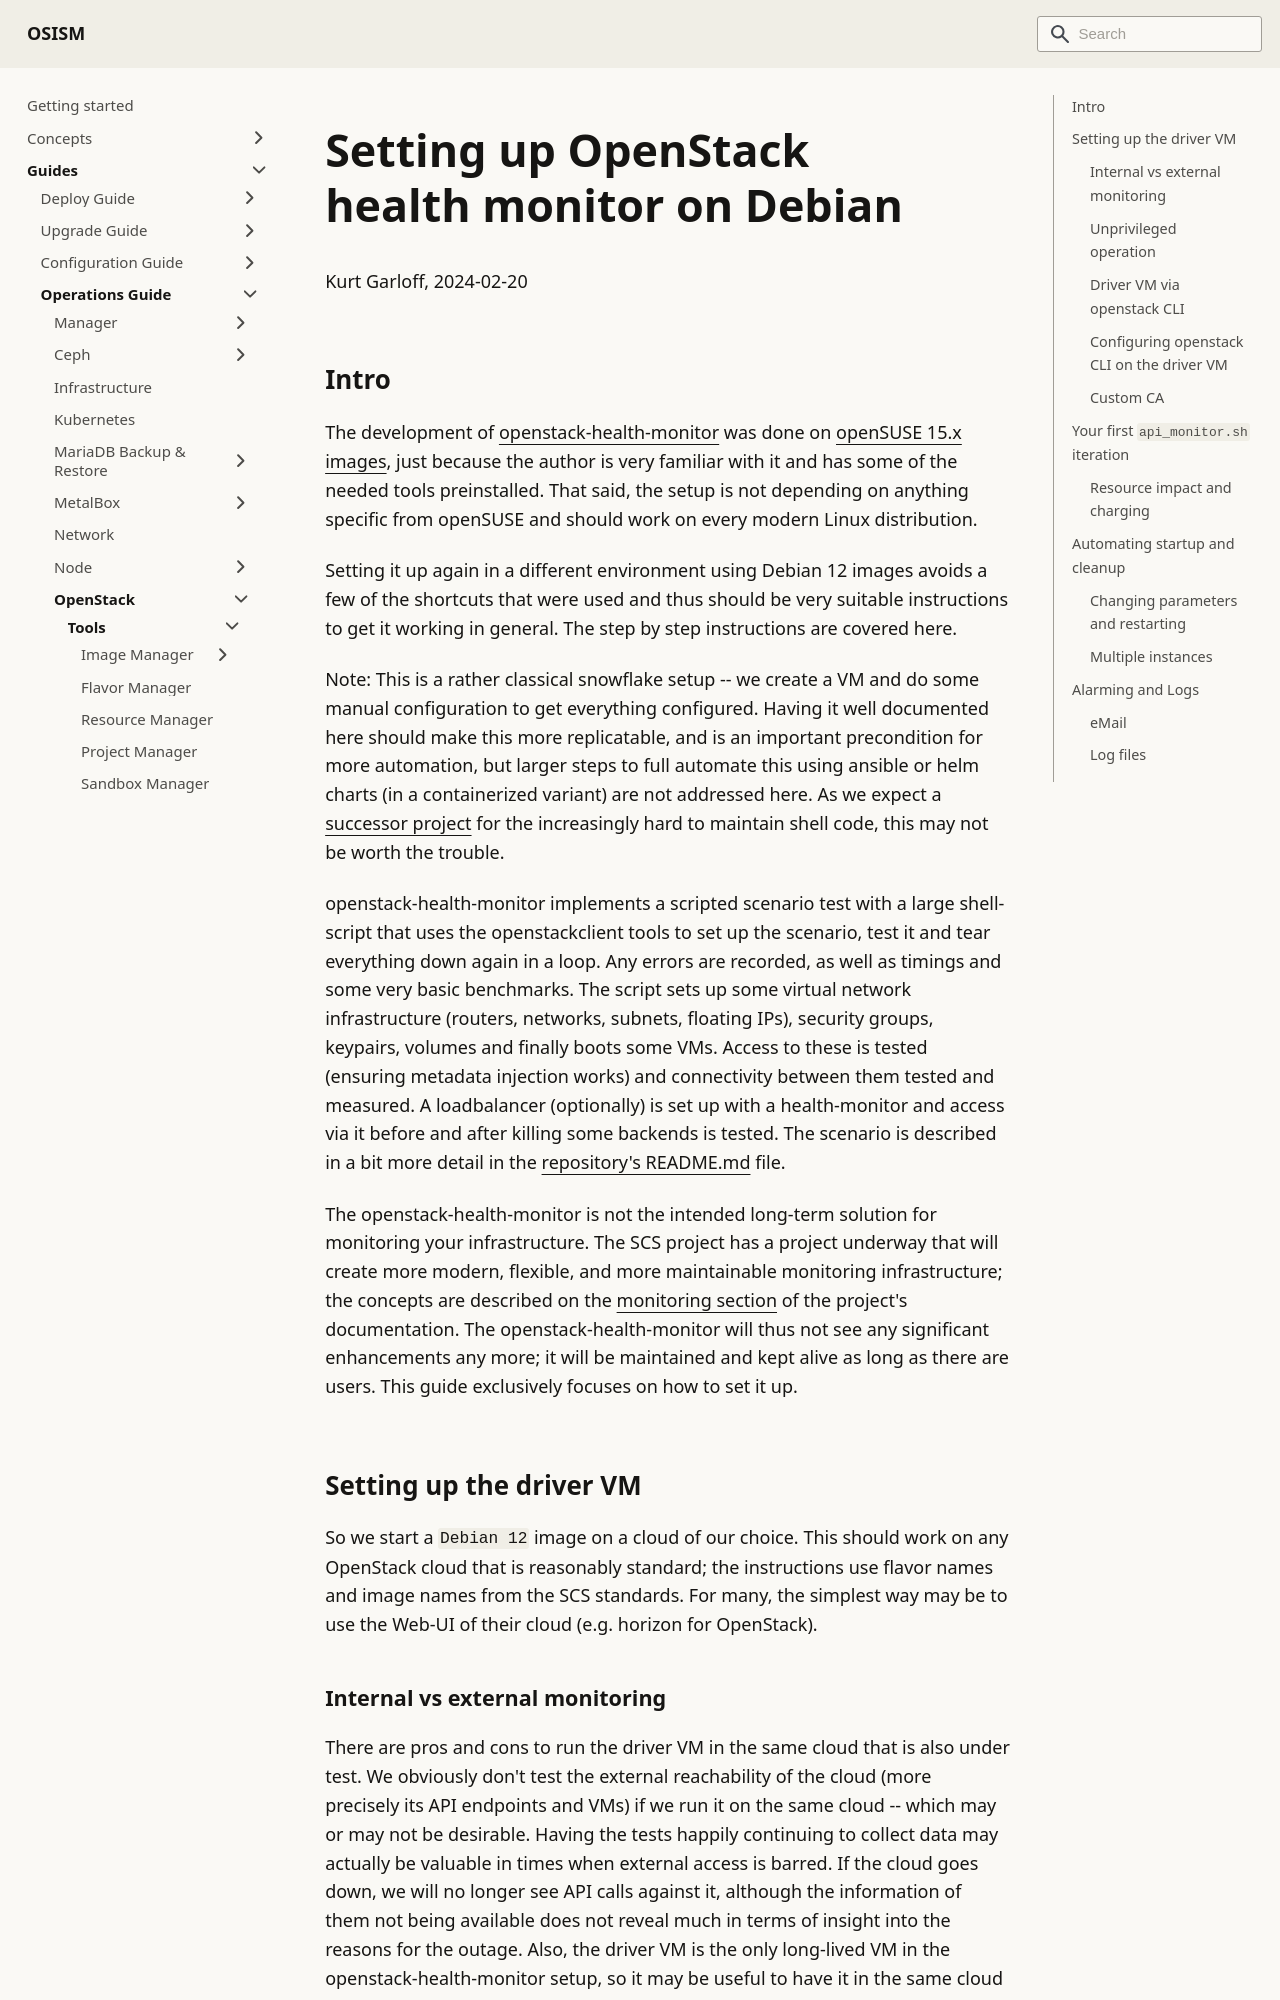

repository: osism/osism.github.io · page: docs/guides/operations-guide/openstack/tools/openstack-health-monitor/index.html · generator: docusaurus

---
sidebar_label: OpenStack Health Monitor
---

# Setting up OpenStack health monitor on Debian
Kurt Garloff, 2024-02-20

## Intro
The development of [openstack-health-monitor](https://github.com/SovereignCloudStack/openstack-health-monitor/) was done on [openSUSE 15.x images](https://kfg.images.obs-website.eu-de.otc.t-systems.com/), just because the author is very familiar with it and has some of the needed tools preinstalled. That said, the setup is not depending on anything specific from openSUSE and should work on every modern Linux distribution.

Setting it up again in a different environment using Debian 12 images avoids a few of the shortcuts that were used and thus should be very suitable instructions to get it working in general. The step by step instructions are covered here.

Note: This is a rather classical snowflake setup -- we create a VM and do some manual configuration to get everything configured. Having it well documented here should make this more replicatable, and is an important precondition for more automation, but larger steps to full automate this using ansible or helm charts (in a containerized variant) are not addressed here. As we expect a [successor project](https://github.com/SovereignCloudStack/scs-health-monitor) for the increasingly hard to maintain shell code, this may not be worth the trouble.

openstack-health-monitor implements a scripted scenario test with a large shell-script that uses the openstackclient tools to set up the scenario, test it and tear everything down again in a loop. Any errors are recorded, as well as timings and some very basic benchmarks. The script sets up some virtual network infrastructure (routers, networks, subnets, floating IPs), security groups, keypairs, volumes and finally boots some VMs. Access to these is tested (ensuring metadata injection works) and connectivity between them tested and measured. A loadbalancer (optionally) is set up with a health-monitor and access via it before and after killing some backends is tested.
The scenario is described in a bit more detail in the [repository's README.md](https://github.com/SovereignCloudStack/openstack-health-monitor/blob/main/README.md) file.

The openstack-health-monitor is not the intended long-term solution for monitoring your infrastructure. The SCS project has a project underway that will create more modern, flexible, and more maintainable monitoring infrastructure; the concepts are described on the [monitoring section](https://docs.scs.community/docs/category/monitoring/) of the project's documentation. The openstack-health-monitor will thus not see any significant enhancements any more; it will be maintained and kept alive as long as there are users. This guide exclusively focuses on how to set it up.

## Setting up the driver VM

So we start a `Debian 12` image on a cloud of our choice. This should work on any OpenStack cloud that is reasonably standard;
the instructions use flavor names and image names from the SCS standards.
For many, the simplest way may be to use the Web-UI of their cloud (e.g. horizon for OpenStack).
